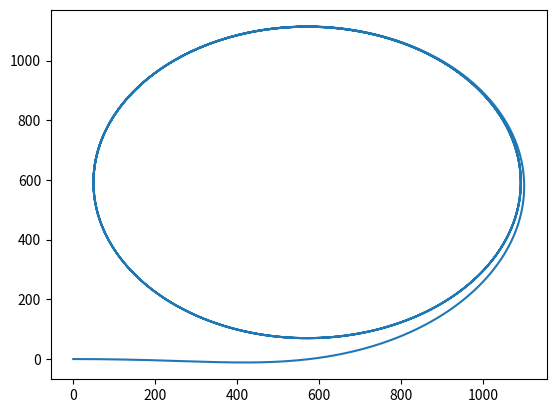

Write the Python code that produced this figure.
import numpy as np
import matplotlib.pyplot as plt
import math 

######### dyn_os start ###############

def dyn_os(u_os,v_os,r_os,psi_os,rdot_os,p_rps_os,rud_action_os):
    
    # mass dimesionaless mx' my' iz'
    mxp = 0.022
    myp = 0.223
    jzp = 0.011
    # characteristic dimensions - Fullscale
    Lpp = 320
    d   = 20.8
    rho = 1025
    # mass normalization
    ndm = 0.5*rho*d*(Lpp**2)
    ndj = 0.5*rho*d*(Lpp**4)
    # A matrix terms 
    m   = 312600*rho
    mx  = mxp*ndm
    my  = myp*ndm
    xg  = 11.2
    izg = 1.9900*10**12
    jz = jzp*ndj
    # to avoid NaN
    eps = 0;#1e-16;
    U = np.sqrt((u_os**2)+(v_os**2))
    # nondimensional states u' v' r' and their powers
    vp  = v_os/(U+eps)
    rp  = r_os*Lpp/(U+eps)
    vp2 = v_os**2/(U**2+eps)
    vp3 = v_os**3/(U**3+eps)
    vp4 = v_os**4/(U**4+eps)
    rp2 = r_os**2*Lpp**2/(U**2+eps)
    rp3 = r_os**3*Lpp**3/(U**3+eps)
    # hydrodynamic coefficients nondimensional
    Xh = -0.022-0.04*vp2 + 0.002*vp*rp + 0.011*rp2 + 0.771*vp4
    Yh = -0.315*vp + 0.083*rp - 1.607*vp3 + 0.379*vp2*rp - 0.391*vp*rp2 + 0.008*rp3
    Nh = -0.137*vp - 0.049*rp - 0.03*vp3 - 0.294*vp2*rp + 0.055*vp*rp2 - 0.013*rp3
    
    # hydrodynamic force
    Fh = ([[0.5*rho*(U**2)*Lpp*d*Xh],[0.5*rho*(U**2)*Lpp*d*Yh],[0.5*rho*(U**2)*Lpp*d*Nh*Lpp]])
    
    # control input np-propellor speed & del-rudder angle
    nprop = p_rps_os
    delta = rud_action_os   
    # thrust model
    k2   = -0.1385
    k1   = -0.2753
    k0   = 0.2931
    Dp   = 9.86
    wp0  = 0.35
    xpp  = -0.48
    bet  = math.atan(-v_os/(u_os+eps))
    betp = bet-xpp*rp
    tp   = 0.220
    
    wp  = wp0*math.exp(-4*betp**2)
    Jp  = (u_os*(1-wp))/(nprop*Dp+eps)
    KT  = k0+k1*Jp+k2*Jp**2
    T   = (1-tp)*rho*(nprop**2)*(Dp**4)*(KT)
    ## Thrust force
    Ft  = np.array([[T],[0],[0]])
    ### rudder model
    
    tr  =  0.387
    ah  = 0.312
    xhp = -0.464
    ### xh=xhp*Lpp
    xr  = -0.5*Lpp
    fa  = 2.747
    Dp  = 9.86
    Hr  = 15.8
    eta = Dp/Hr
    epsi = 1.09
    kappa = 0.5
    lrp = -0.710
    Ar = 112.5
    
    ur   = epsi*u_os*(1-wp)*np.sqrt(eta*( 1+ kappa*(np.sqrt(1+8*KT/(math.pi*Jp**2+eps))-1) )**2+(1-eta))
    betr = bet-lrp*rp  
    a = 0.395
    b = 0.64
    gamr = (b-a)/2*math.tanh(betr*50)+(a+b)/2
    vr   = U*gamr*betr
    alpr = delta-np.arctan(vr/(ur+eps))
    Ur   = np.sqrt((ur**2) +(vr**2) + eps);
    Fn   = 0.5*rho*Ar*(Ur**2)*fa*np.sin(alpr)
    
    # rudder force
    Fr = np.array([[-(1-tr)*Fn*np.sin(delta)],[-(1+ah)*Fn*np.cos(delta)],[-(xr+ah*xhp)*Fn*np.cos(delta)]])
    
    
    X   = Fh[0] + Ft[0] + Fr[0]
    Y   = Fh[1] + Ft[1] + Fr[1]
    Nm  = Fh[2] + Ft[2] + Fr[2]
    
    ### the following are the differential equations being solved in rk method 
    dudt   =  ((m+my)*v_os*r_os + xg*m*(r_os**2) + X)/(m+mx)
    dvdt   = ((-m-mx)*u_os*r_os -(m*xg*rdot_os)+Y)/(m+my)
    drdt   =  (Nm-(xg*m*(dvdt+u_os*r_os)))/(izg + (xg**2)*m + jz)
    dpsidt = r_os
    dxdt   =  u_os*np.cos(psi_os) - v_os*np.sin(psi_os)
    dydt   =  u_os*np.sin(psi_os) + v_os*np.cos(psi_os)
    
    d_by_dt = [[dudt.item()],[dvdt.item()],[drdt.item()],[dpsidt],[dxdt],[dydt]] # 6x1 
    
    return d_by_dt


# ss = dyn_os(1,1,1,1,1,1,1)
# print(ss)





######## dyn_os end ###############

h    = 1
time = 3500
time_span = np.arange(0,time+1)
N         = len(time_span)

u_os    = [7.97]
v_os    = [0]
r_os    = [0]
psi_os  = [0]
x_os    = [0]
y_os    = [0]

#Init_cond_os = array([7.97,0,0,0,0,0])
Init_cond_os      = np.array([[7.97],[0],[0],[np.deg2rad(0)],[0],[0]])
Init_cond_os_dash = np.transpose(Init_cond_os)
p_rps_os          = 1.783
rud_def_i_os      = np.deg2rad(35)

rdots = list()


ss = range(0,N)

# for i=1:N-1
for i in range(0,N):
    
    u,v,r,psi,rdot = u_os[-1],v_os[-1],r_os[-1],psi_os[-1],r_os[-1]
    d_by_dt = dyn_os(u,v,r,psi,rdot,p_rps_os,rud_def_i_os)
    
    r_temp = d_by_dt[2]
    rdots.append(r_temp)
    k1,l1,m1,n1    = h*d_by_dt[0][0], h*d_by_dt[1][0], h*d_by_dt[2][0], h*d_by_dt[3][0]
    o1,p1          = h*d_by_dt[4][0], h*d_by_dt[5][0]
    
    u     = u_os[-1] + 0.5*k1
    v     = v_os[-1] + 0.5*l1
    r     = r_os[-1] + 0.5*m1
    psi   = psi_os[-1] + 0.5*n1
    
    d_by_dt = dyn_os(u,v,r,psi,rdot,p_rps_os,rud_def_i_os)
    
    k2,l2,m2,n2 = h*d_by_dt[0][0], h*d_by_dt[1][0], h*d_by_dt[2][0],  h*d_by_dt[3][0]
    o2,p2       = h*d_by_dt[4][0],h*d_by_dt[5][0]
    
    u     = u_os[-1] + 0.5*k2
    v     = v_os[-1] + 0.5*l2
    r     = r_os[-1] + 0.5*m2
    psi   = psi_os[-1] + 0.5*n2
    
    d_by_dt = dyn_os(u,v,r,psi,rdot,p_rps_os,rud_def_i_os) 
    
    k3,l3,m3,n3  = h*d_by_dt[0][0], h*d_by_dt[1][0], h*d_by_dt[2][0], h*d_by_dt[3][0]
    o3,p3        = h*d_by_dt[4][0],h*d_by_dt[5][0]
    
    u     = u_os[-1] + 0.5*k3
    v     = v_os[-1] + 0.5*l3
    r     = r_os[-1] + 0.5*m3
    psi   = psi_os[-1] + 0.5*n3
    
    d_by_dt = dyn_os(u,v,r,psi,rdot,p_rps_os,rud_def_i_os)
    
    k4,l4,m4,n4  = h*d_by_dt[0][0], h*d_by_dt[1][0], h*d_by_dt[2][0], h*d_by_dt[3][0]
    o4,p4        = h*d_by_dt[4][0],h*d_by_dt[5][0]
    
    u_os.append( u_os[-1] + (k1+2*k2+2*k3+k4)/6)
    v_os.append(v_os[-1] + (l1+2*l2+2*l3+l4)/6)
    r_os.append(r_os[-1] + (m1+2*m2+2*m3+m4)/6)
    psi_os.append(psi_os[-1] + (n1+2*n2+2*n3+n4)/6)
    x_os.append( x_os[-1] + (o1+2*o2+2*o3+o4)/6)
    y_os.append(y_os[-1] + (p1+2*p2+2*p3+p4)/6)
######################################
plt.plot(x_os,y_os)


